Run: headless pygame with SDL's dummy video driver; simulated clock (each Clock.tick advances the game by its frame time, no real sleeping); random seed 0; keys injected as events and as key.get_pressed() state; no mouse input.
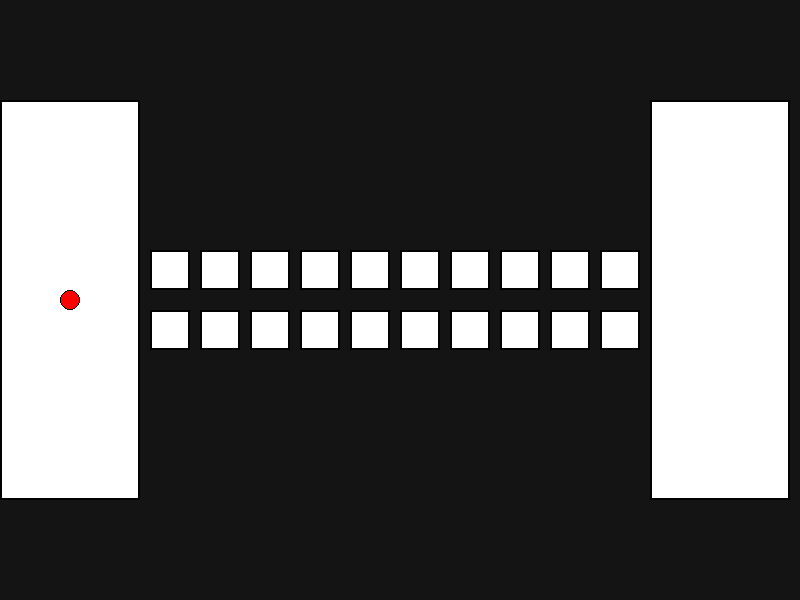
Frame 1 of 4 · flips 1–60 · no input
Frame 2 of 4 · flips 61–180 · tapped SPACE, RETURN · held RIGHT (→), D · screen unchanged from frame 1, image omitted
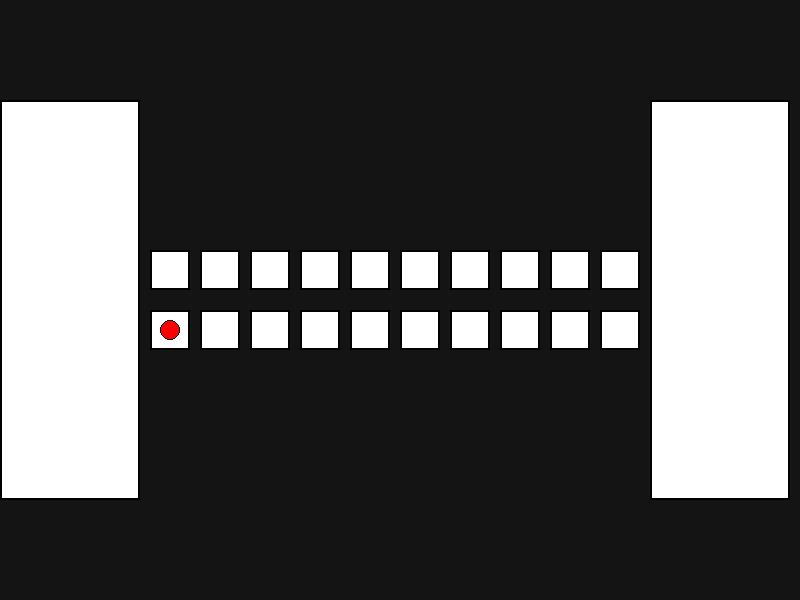
Frame 3 of 4 · flips 181–300 · held DOWN (↓), S
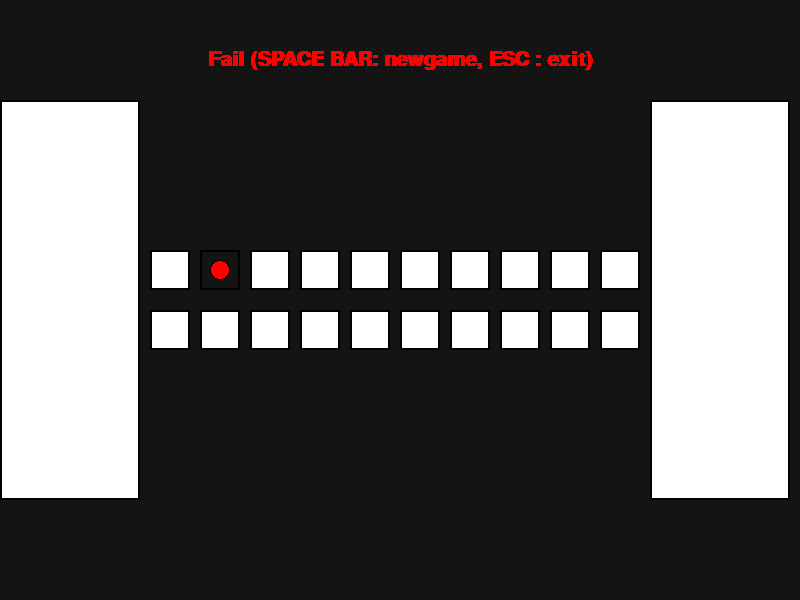
Frame 4 of 4 · flips 301–420 · held LEFT (←), A, UP (↑), W

The pygame program that drew these frames:

import pygame
import random

pygame.init()

def gameStart():
    print("----- new game -----")
    done = False

    size  = [800,600]
    screen= pygame.display.set_mode(size)


    start = [0, 100, 140, 400]
    end =   [650, 100, 140, 400]

    obstacles = []

    user = [70, 300]
    userLocation = 0

    ispressed = False

    pause = False
    successPause = False

    myFont = pygame.font.SysFont( "arial", 30, True, False)
    fail = myFont.render("Fail (SPACE BAR: newgame, ESC : exit)", False, (255,0,0))
    success = myFont.render("Success (SPACE BAR: newgame, ESC : exit)", False, (0,255,0))
    for i in range(10):
        oneIsReal = random.choice([True, False])
        print(oneIsReal)
        obstacles.append({'location' : [50*i + 150,250,40,40], 'isReal' : oneIsReal, 'color' : (255,255,255)})
        obstacles.append({'location' : [50*i + 150,310,40,40], 'isReal' : not oneIsReal, 'color' : (255,255,255)})

    while not done:
        screen.fill((20,20,20))
        
        for event in pygame.event.get():# User did something
            if event.type == pygame.QUIT:# If user clicked close
                done=True
            elif event.type == pygame.KEYDOWN:# If user release what he pressed.
                ispressed = True
                
                if(pause or successPause):
                    if event.key == pygame.K_SPACE:
                        return 'newGame'
                    elif event.key == pygame.K_ESCAPE:
                        return ''
                if(not pause and not successPause):
                    if(user[0] >=  600):
                        user = [650 + 70, 300]

                        successPause = True
                    elif(ispressed):
                        if event.key == pygame.K_UP:
                            userLocation += 1
                            user = [50*userLocation + 150 - 30, 250 + 20]
                            if userLocation != 0:
                                
                                if not obstacles[(userLocation-1)*2]['isReal']:
                                    obstacles[(userLocation-1)*2]['color'] = (20, 20, 20)
                                    pause = True
                        elif event.key == pygame.K_DOWN:
                            userLocation += 1
                            user = [50*userLocation + 150 - 30, 310 + 20]
                            if userLocation != 0:
                                
                                if not obstacles[(userLocation-1)*2+1]['isReal']:
                                    obstacles[(userLocation-1)*2+1]['color'] = (20, 20, 20)
                                    pause = True
                    
        for obstacle in obstacles:
            pygame.draw.rect(screen, obstacle['color'], obstacle['location'])
            pygame.draw.rect(screen, (0,0,0), obstacle['location'], 2)
        pygame.draw.rect(screen, (255,255,255), start)
        pygame.draw.rect(screen, (0,0,0), start, 2)

        pygame.draw.rect(screen, (255,255,255), end)
        pygame.draw.rect(screen, (0,0,0), end, 2)

        pygame.draw.circle(screen, (255,0,0), user, 10)
        pygame.draw.circle(screen, (0,0,0), user, 10, 1)
        
        fail_Rect = fail.get_rect()
        fail_Rect.centerx = round(800 / 2)
        fail_Rect.y = 50

        success_Rect = success.get_rect()
        success_Rect.centerx = round(800 / 2)
        success_Rect.y = 50

        if pause:
            screen.blit(fail, fail_Rect)
        elif successPause:
            screen.blit(success, success_Rect)

        pygame.display.flip()
        
        ispressed = False

    
while(gameStart() == 'newGame'):
    print("----- end -----")
    

pygame.quit()
